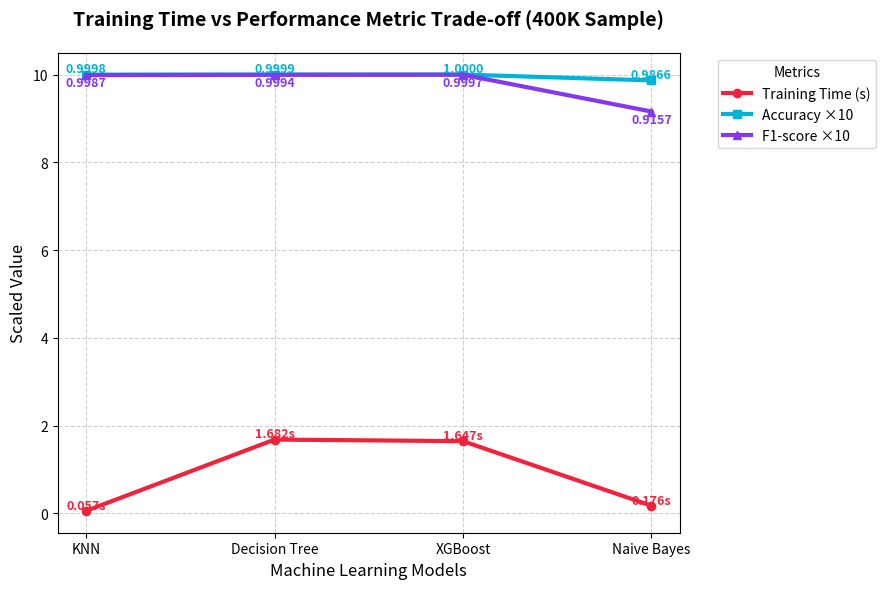

Reproduce this figure in Python.
import matplotlib.pyplot as plt
import numpy as np

# Data
models = ['KNN', 'Decision Tree', 'XGBoost', 'Naive Bayes']
train_time = [0.057293, 1.682402, 1.646527, 0.175545]
accuracy = [0.9998125, 0.9999125, 0.99995, 0.986613]
f1_score = [0.998713, 0.999399, 0.999657, 0.915716]

# Normalize accuracy and F1 to visualize better beside training time
acc_scaled = [a * 10 for a in accuracy]       # amplify metric values
f1_scaled = [f * 10 for f in f1_score]

plt.figure(figsize=(9,6))
plt.plot(models, train_time, marker='o', linewidth=3, color='#ef233c', label='Training Time (s)')
plt.plot(models, acc_scaled, marker='s', linewidth=3, color='#00b4d8', label='Accuracy ×10')
plt.plot(models, f1_scaled, marker='^', linewidth=3, color='#8338ec', label='F1-score ×10')

# Add annotations
for i, val in enumerate(train_time):
    plt.text(i, val + 0.05, f"{val:.3f}s", ha='center', fontsize=9, fontweight='bold', color='#ef233c')

for i, val in enumerate(accuracy):
    plt.text(i, val * 10 + 0.05, f"{val:.4f}", ha='center', fontsize=9, fontweight='bold', color='#00b4d8')

for i, val in enumerate(f1_score):
    plt.text(i, val * 10 - 0.25, f"{val:.4f}", ha='center', fontsize=9, fontweight='bold', color='#8338ec')

plt.title('Training Time vs Performance Metric Trade-off (400K Sample)', fontsize=14, fontweight='bold', pad=20)
plt.xlabel('Machine Learning Models', fontsize=12)
plt.ylabel('Scaled Value', fontsize=12)
plt.grid(True, linestyle='--', alpha=0.6)
plt.legend(title="Metrics", bbox_to_anchor=(1.05, 1), loc='upper left')
plt.tight_layout()
plt.show()
# plt.savefig("training_time_tradeoff_linechart.png", dpi=300)
